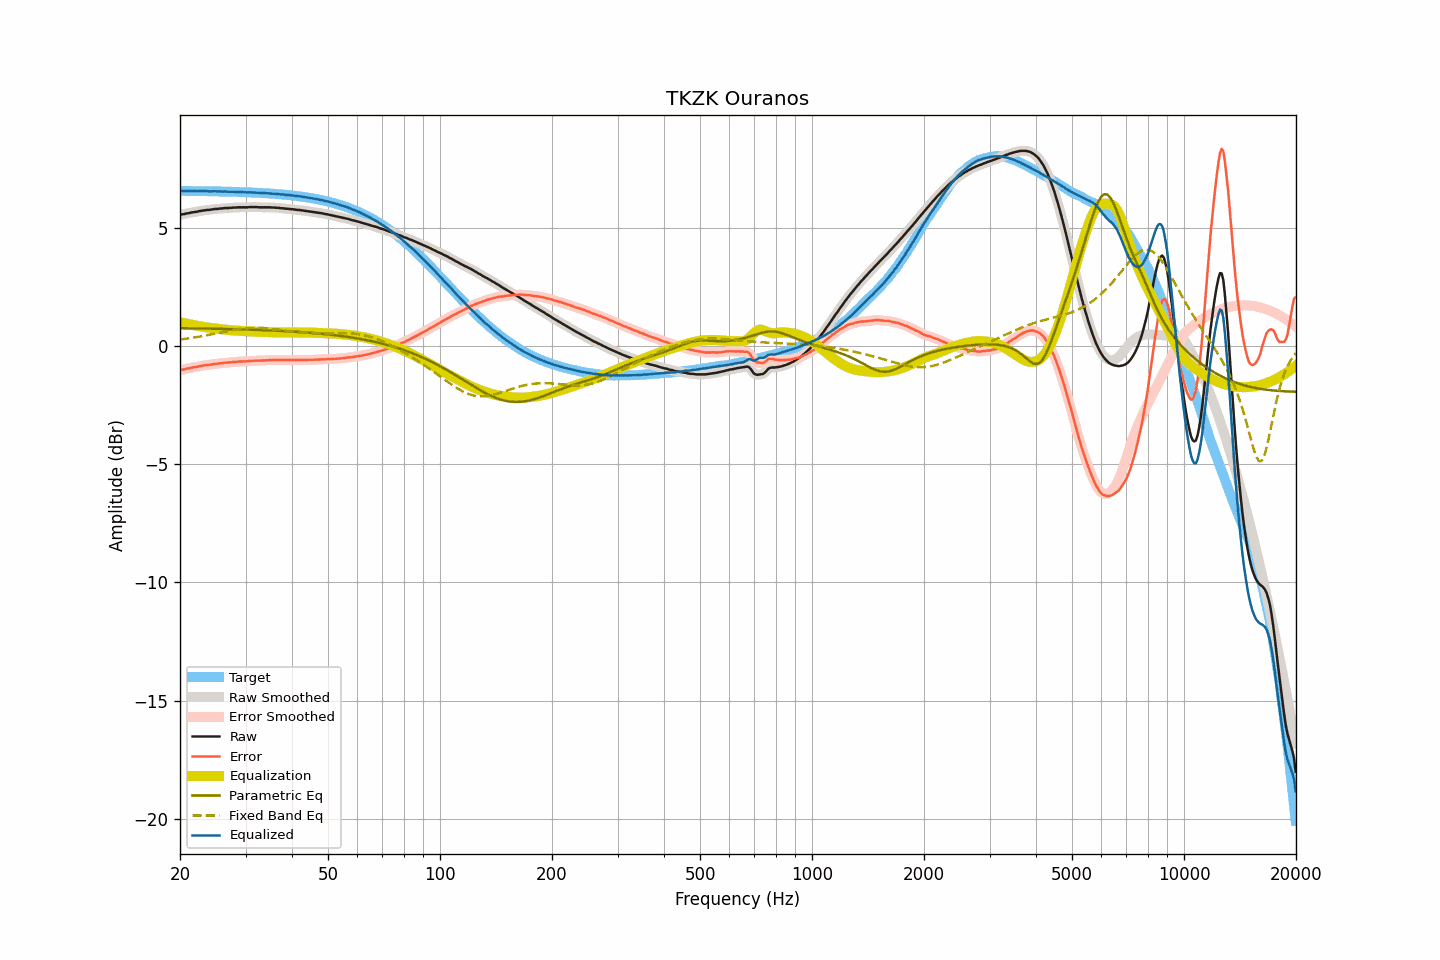

The file beside this chart, header and first rows:
frequency, raw, smoothed, error, error_smoothed, equalization, parametric_eq, fixed_band_eq, equalized_raw, equalized_smoothed, target
20.00, 5.56, 5.56, -1.02, -1.01, 1.01, 0.76, 0.28, 6.57, 6.57, 6.57
20.20, 5.58, 5.58, -0.99, -1.00, 1.00, 0.76, 0.29, 6.58, 6.57, 6.57
20.40, 5.59, 5.59, -0.98, -0.98, 0.98, 0.76, 0.30, 6.57, 6.57, 6.57
20.61, 5.60, 5.60, -0.97, -0.97, 0.97, 0.76, 0.31, 6.57, 6.57, 6.57
20.81, 5.62, 5.61, -0.95, -0.96, 0.96, 0.76, 0.32, 6.58, 6.57, 6.57
21.02, 5.63, 5.63, -0.94, -0.94, 0.94, 0.76, 0.33, 6.57, 6.57, 6.57
21.23, 5.64, 5.64, -0.93, -0.93, 0.93, 0.76, 0.34, 6.57, 6.57, 6.57
21.44, 5.66, 5.66, -0.91, -0.91, 0.91, 0.76, 0.35, 6.57, 6.57, 6.57
21.66, 5.67, 5.67, -0.90, -0.90, 0.90, 0.76, 0.36, 6.57, 6.57, 6.57
21.87, 5.68, 5.68, -0.89, -0.89, 0.89, 0.75, 0.37, 6.57, 6.57, 6.57
22.09, 5.69, 5.69, -0.88, -0.88, 0.87, 0.75, 0.38, 6.56, 6.56, 6.57
22.31, 5.70, 5.70, -0.87, -0.86, 0.86, 0.75, 0.39, 6.56, 6.56, 6.57
22.54, 5.72, 5.72, -0.85, -0.85, 0.85, 0.75, 0.41, 6.57, 6.56, 6.57
22.76, 5.73, 5.73, -0.84, -0.84, 0.84, 0.75, 0.42, 6.57, 6.57, 6.56
22.99, 5.74, 5.74, -0.82, -0.82, 0.83, 0.75, 0.43, 6.57, 6.57, 6.56
23.22, 5.75, 5.75, -0.81, -0.81, 0.81, 0.75, 0.44, 6.56, 6.57, 6.56
23.45, 5.76, 5.76, -0.80, -0.80, 0.80, 0.75, 0.46, 6.56, 6.56, 6.56
23.69, 5.77, 5.77, -0.79, -0.79, 0.79, 0.75, 0.47, 6.56, 6.56, 6.56
23.92, 5.77, 5.77, -0.79, -0.79, 0.78, 0.74, 0.48, 6.55, 6.56, 6.56
24.16, 5.78, 5.78, -0.78, -0.78, 0.78, 0.74, 0.50, 6.56, 6.56, 6.56
24.40, 5.79, 5.79, -0.77, -0.77, 0.77, 0.74, 0.51, 6.56, 6.56, 6.56
24.65, 5.80, 5.80, -0.76, -0.76, 0.76, 0.74, 0.52, 6.56, 6.56, 6.56
24.89, 5.81, 5.81, -0.75, -0.75, 0.75, 0.74, 0.54, 6.56, 6.56, 6.55
25.14, 5.81, 5.81, -0.74, -0.74, 0.74, 0.74, 0.55, 6.55, 6.55, 6.55
25.39, 5.82, 5.82, -0.73, -0.73, 0.73, 0.74, 0.57, 6.55, 6.55, 6.55
25.65, 5.83, 5.82, -0.72, -0.73, 0.72, 0.74, 0.58, 6.55, 6.55, 6.55
25.91, 5.83, 5.83, -0.72, -0.72, 0.72, 0.73, 0.60, 6.54, 6.55, 6.55
26.16, 5.84, 5.84, -0.71, -0.71, 0.71, 0.73, 0.61, 6.55, 6.55, 6.55
26.43, 5.85, 5.84, -0.70, -0.70, 0.70, 0.73, 0.62, 6.55, 6.55, 6.55
26.69, 5.85, 5.85, -0.69, -0.69, 0.69, 0.73, 0.64, 6.54, 6.55, 6.54
26.96, 5.85, 5.85, -0.69, -0.69, 0.69, 0.73, 0.65, 6.54, 6.54, 6.54
27.23, 5.86, 5.86, -0.68, -0.68, 0.68, 0.73, 0.67, 6.54, 6.54, 6.54
27.50, 5.86, 5.86, -0.68, -0.68, 0.68, 0.72, 0.68, 6.54, 6.54, 6.54
27.77, 5.87, 5.87, -0.67, -0.67, 0.67, 0.72, 0.69, 6.54, 6.54, 6.54
28.05, 5.87, 5.87, -0.67, -0.67, 0.66, 0.72, 0.70, 6.53, 6.53, 6.53
28.33, 5.87, 5.87, -0.66, -0.66, 0.66, 0.72, 0.71, 6.53, 6.53, 6.53
28.62, 5.88, 5.88, -0.65, -0.65, 0.66, 0.72, 0.73, 6.53, 6.53, 6.53
28.90, 5.88, 5.88, -0.65, -0.65, 0.65, 0.72, 0.74, 6.53, 6.53, 6.53
29.19, 5.88, 5.88, -0.65, -0.65, 0.65, 0.71, 0.75, 6.53, 6.53, 6.53
29.48, 5.88, 5.88, -0.64, -0.64, 0.64, 0.71, 0.75, 6.52, 6.52, 6.52
29.78, 5.88, 5.88, -0.64, -0.64, 0.64, 0.71, 0.76, 6.52, 6.52, 6.52
30.08, 5.88, 5.88, -0.64, -0.64, 0.64, 0.71, 0.77, 6.51, 6.51, 6.52
30.38, 5.88, 5.88, -0.64, -0.63, 0.63, 0.71, 0.77, 6.51, 6.51, 6.52
30.68, 5.89, 5.89, -0.62, -0.63, 0.63, 0.70, 0.78, 6.52, 6.51, 6.51
30.99, 5.89, 5.89, -0.62, -0.62, 0.62, 0.70, 0.78, 6.51, 6.51, 6.51
31.30, 5.89, 5.89, -0.62, -0.62, 0.62, 0.70, 0.78, 6.51, 6.51, 6.51
31.61, 5.89, 5.89, -0.61, -0.61, 0.62, 0.70, 0.78, 6.51, 6.51, 6.50
31.93, 5.89, 5.89, -0.61, -0.61, 0.61, 0.69, 0.78, 6.50, 6.50, 6.50
32.24, 5.89, 5.89, -0.61, -0.61, 0.61, 0.69, 0.78, 6.50, 6.50, 6.50
32.57, 5.88, 5.88, -0.61, -0.61, 0.61, 0.69, 0.78, 6.49, 6.49, 6.49
32.89, 5.88, 5.88, -0.61, -0.61, 0.61, 0.69, 0.78, 6.49, 6.49, 6.49
33.22, 5.88, 5.88, -0.61, -0.61, 0.60, 0.68, 0.78, 6.48, 6.48, 6.49
33.55, 5.88, 5.88, -0.60, -0.60, 0.60, 0.68, 0.77, 6.48, 6.48, 6.48
33.89, 5.88, 5.88, -0.60, -0.60, 0.60, 0.68, 0.77, 6.48, 6.48, 6.48
34.23, 5.88, 5.88, -0.59, -0.59, 0.60, 0.68, 0.76, 6.47, 6.48, 6.47
34.57, 5.88, 5.88, -0.59, -0.59, 0.59, 0.67, 0.75, 6.47, 6.47, 6.47
34.92, 5.88, 5.88, -0.59, -0.59, 0.59, 0.67, 0.75, 6.47, 6.46, 6.46
35.27, 5.87, 5.87, -0.59, -0.59, 0.59, 0.67, 0.74, 6.46, 6.46, 6.46
35.62, 5.87, 5.87, -0.59, -0.59, 0.58, 0.66, 0.73, 6.45, 6.45, 6.45
35.97, 5.87, 5.87, -0.58, -0.58, 0.58, 0.66, 0.72, 6.45, 6.45, 6.45
... 635 more rows
